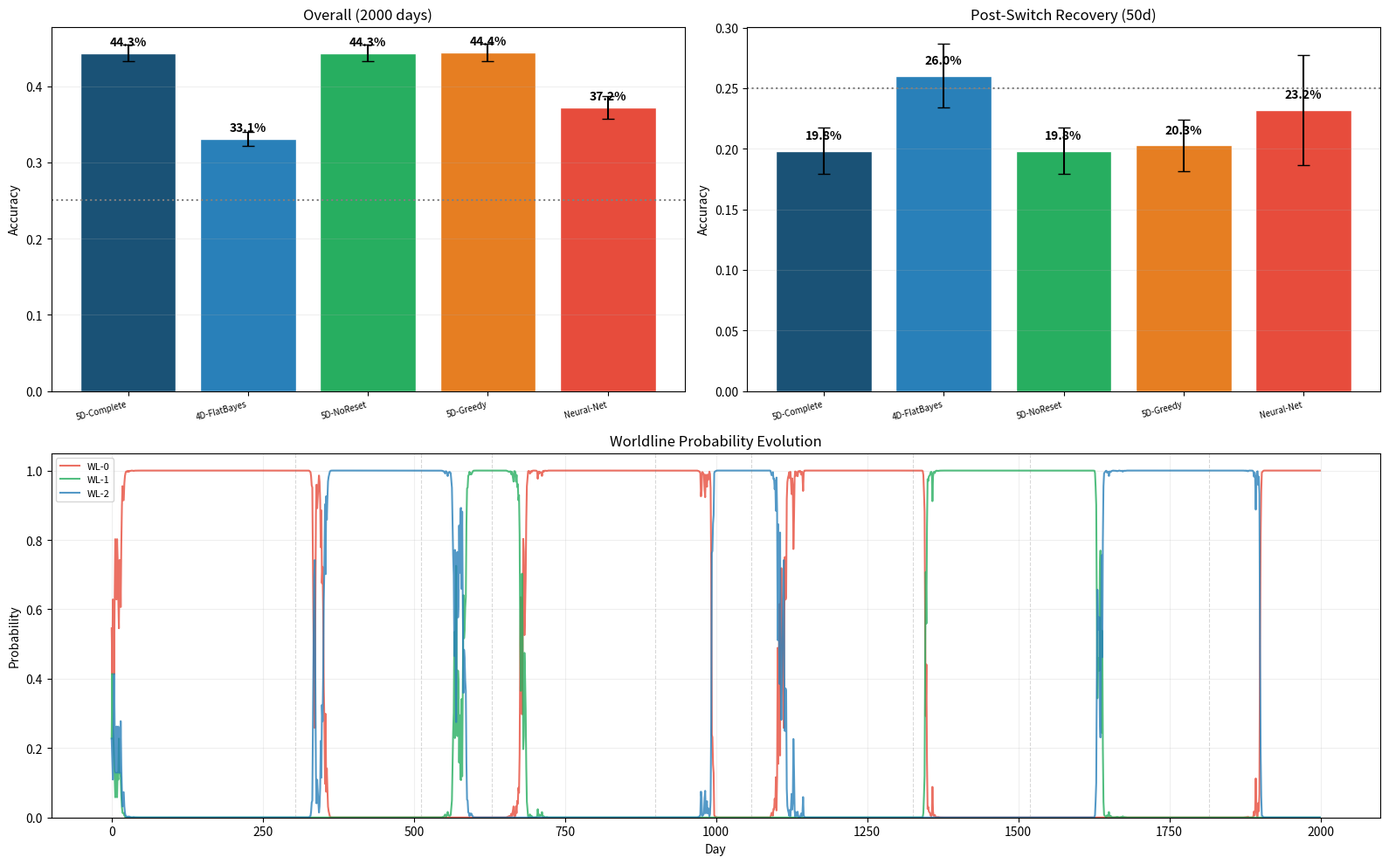

Reproduce this figure in Python.
#!/usr/bin/env python3
"""
V10b: 五维投影观测模型（基于参考实现 + 三项关键修复）

修复:
  1. 温度缩放: probs = softmax(log(probs) + log(likes) / T), T=0.3
  2. 结构化先验: 每条世界线的 counts 从不同卦象倾向初始化
  3. 加权更新: counts[wl] += probs[wl] (高概率世界线获得更多证据)

数据: 3条世界线, 晴/雨/风分别主导, 每100-300天切换
"""

import numpy as np
import matplotlib; matplotlib.use("Agg")
import matplotlib.pyplot as plt
import warnings; warnings.filterwarnings("ignore")

N_HEX, N_W = 64, 4
WEATHER = ["晴","雨","风","雾"]
TEMP = 0.3         # 温度缩放
PRIOR_STR = 5.0    # 先验强度
SWITCH_THRESHOLD = 0.08
SWITCH_PATIENCE = 3

# ============================================================================
# 数据生成: 三条区分明确的世界线
# ============================================================================
def generate_worldline_data(n_days, seed):
    """生成卦象序列 + 天气序列 + 真实世界线, 世界线间差异显著。"""
    rng = np.random.default_rng(seed)
    
    # 每条世界线的 64×4 天气概率表
    # WL0: 晴主导 (0.55), WL1: 雨主导 (0.55), WL2: 风主导 (0.55)
    dists = []
    for wl_bias in [0, 1, 2]:  # 晴, 雨, 风
        dist = np.full((N_HEX, N_W), 0.15)
        dist[:, wl_bias] = 0.55
        # 卦象间仍有微小差异 (八卦倾向)
        for h in range(N_HEX):
            tri_u = h % 8  # simplified trigram index
            tri_l = (h // 8) % 8
            # 乾卦略更晴, 坎卦略更雨, 巽卦略更风
            if tri_u in (0, 5) or tri_l in (0, 5):  # 乾/离
                dist[h, 0] += 0.05; dist[h, wl_bias if wl_bias != 0 else 1] -= 0.05
            if tri_u in (2, 4) or tri_l in (2, 4):  # 坎/震
                dist[h, 1] += 0.05; dist[h, wl_bias if wl_bias != 1 else 0] -= 0.05
            dist[h] /= dist[h].sum()
        dists.append(dist)
    
    hexs = np.zeros(n_days, dtype=int)
    wths = np.zeros(n_days, dtype=int)
    true_wl = np.zeros(n_days, dtype=int)
    
    wl = 0; switch_at = rng.integers(100, 300)
    for t in range(n_days):
        if t >= switch_at:
            wl = rng.integers(3)
            switch_at = t + rng.integers(100, 300)
        h = rng.integers(N_HEX)
        hexs[t] = h; wths[t] = rng.choice(N_W, p=dists[wl][h]); true_wl[t] = wl
    
    return hexs, wths, true_wl, dists


# ============================================================================
# 五维投影模型 (三项修复版)
# ============================================================================
class FiveDModel:
    """五维投影观测模型。"""
    
    def __init__(self, n_wl=3):
        self.n_wl = n_wl
        # 修复2: 结构化先验 — 每条世界线有不同的初始倾向
        self.counts = np.ones((n_wl, N_HEX, N_W)) * PRIOR_STR
        # WL0偏晴, WL1偏雨, WL2偏风
        self.counts[0, :, 0] += PRIOR_STR * 0.3
        self.counts[1, :, 1] += PRIOR_STR * 0.3
        self.counts[2, :, 2] += PRIOR_STR * 0.3
        
        self.probs = np.ones(n_wl) / n_wl
        self.recent_ll = []
        self.prob_history = []
        self.anomalies = 0
    
    def predict(self, hexagram):
        h = hexagram
        pred = np.zeros(N_W)
        for wl in range(self.n_wl):
            p = self.counts[wl, h] / self.counts[wl, h].sum()
            pred += self.probs[wl] * p
        return pred / pred.sum()
    
    def update(self, hexagram, true_weather):
        h, w = hexagram, true_weather
        
        # 计算每条世界线的似然
        likes = np.zeros(self.n_wl)
        for wl in range(self.n_wl):
            p = self.counts[wl, h] / self.counts[wl, h].sum()
            likes[wl] = p[w]
        
        # 修复1: 温度缩放的贝叶斯更新
        log_probs = np.log(np.maximum(self.probs, 1e-12))
        log_likes = np.log(np.maximum(likes, 1e-12))
        log_probs = log_probs + log_likes / TEMP
        log_probs -= log_probs.max()
        self.probs = np.exp(log_probs)
        self.probs /= self.probs.sum()
        
        # 修复3: 加权更新 — 高概率世界线获得更多证据
        for wl in range(self.n_wl):
            self.counts[wl, h, w] += self.probs[wl]
        
        # 异常检测
        self.recent_ll.append(likes.max())
        if len(self.recent_ll) > SWITCH_PATIENCE:
            self.recent_ll.pop(0)
        self.prob_history.append(self.probs.copy())
        
        if len(self.recent_ll) == SWITCH_PATIENCE:
            if all(ll < SWITCH_THRESHOLD for ll in self.recent_ll):
                self.probs = np.ones(self.n_wl) / self.n_wl
                self.recent_ll = []
                self.anomalies += 1


class FlatBayes:
    """四维贝叶斯: 不追踪世界线。"""
    def __init__(self):
        self.counts = np.ones((N_HEX, N_W)) * PRIOR_STR
    
    def predict(self, h):
        return self.counts[h] / self.counts[h].sum()
    
    def update(self, h, w):
        self.counts[h, w] += 1.0


class NoResetModel(FiveDModel):
    """五维无重置: 跳过异常检测。"""
    def update(self, h, w):
        likes = np.zeros(self.n_wl)
        for wl in range(self.n_wl):
            p = self.counts[wl, h] / self.counts[wl, h].sum()
            likes[wl] = p[w]
        log_probs = np.log(np.maximum(self.probs, 1e-12))
        log_probs = log_probs + np.log(np.maximum(likes, 1e-12)) / TEMP
        log_probs -= log_probs.max()
        self.probs = np.exp(log_probs); self.probs /= self.probs.sum()
        for wl in range(self.n_wl):
            self.counts[wl, h, w] += self.probs[wl]
        self.prob_history.append(self.probs.copy())


class GreedyModel(FiveDModel):
    """五维贪婪: 只用最大概率世界线预测。"""
    def predict(self, h):
        wl = np.argmax(self.probs)
        return self.counts[wl, h] / self.counts[wl, h].sum()


class SimpleNN:
    """MLP 基线。"""
    def __init__(self, seed=42):
        rng = np.random.default_rng(seed)
        self.W1 = rng.normal(0, 0.1, (N_HEX, 32))
        self.b1 = np.zeros(32)
        self.W2 = rng.normal(0, 0.1, (32, N_W))
        self.b2 = np.zeros(N_W); self.lr = 0.005
    
    def predict(self, h):
        x = np.zeros(N_HEX); x[h] = 1.0
        hh = np.maximum(0, x @ self.W1 + self.b1)
        l = hh @ self.W2 + self.b2; l -= l.max()
        p = np.exp(l); return p / p.sum()
    
    def update(self, h, w):
        x = np.zeros(N_HEX); x[h] = 1.0
        hp = x @ self.W1 + self.b1; hh = np.maximum(0, hp)
        l = hh @ self.W2 + self.b2; l -= l.max()
        p = np.exp(l); p /= p.sum()
        dl = p.copy(); dl[w] -= 1.0
        dW2 = np.outer(hh, dl); db2 = dl
        dh = self.W2 @ dl; dh[hp <= 0] = 0.0
        dW1 = np.outer(x, dh); db1 = dh
        self.W2 -= self.lr * dW2; self.b2 -= self.lr * db2
        self.W1 -= self.lr * dW1; self.b1 -= self.lr * db1


# ============================================================================
# 实验
# ============================================================================
LABELS = ["5D-Complete","4D-FlatBayes","5D-NoReset","5D-Greedy","Neural-Net"]
SEEDS = [42, 123, 456, 789, 1011]
N_DAYS = 2000

def run():
    results = {lb: {"acc": [], "sw_acc": []} for lb in LABELS}
    results["5D-Complete"]["anomalies"] = 0
    prob_hist = None; switch_pts = None; true_wl_hist = None
    
    for si, seed in enumerate(SEEDS):
        print(f"  Seed {si+1}/{len(SEEDS)}...", end=" ", flush=True)
        hexs, wths, twl, dists = generate_worldline_data(N_DAYS, seed)
        
        models = [FiveDModel(), FlatBayes(), NoResetModel(),
                  GreedyModel(), SimpleNN(seed=seed)]
        
        switches = np.where(np.diff(twl) != 0)[0] + 1
        correct = {lb: 0 for lb in LABELS}
        sw_correct = {lb: 0 for lb in LABELS}
        sw_total = {lb: 0 for lb in LABELS}
        
        for t in range(N_DAYS):
            h, tw = hexs[t], wths[t]
            in_sw = any(sp <= t < sp + 50 for sp in switches)
            
            for lb, m in zip(LABELS, models):
                pred = m.predict(h)
                if np.argmax(pred) == tw:
                    correct[lb] += 1
                    if in_sw: sw_correct[lb] += 1
                if in_sw: sw_total[lb] += 1
                m.update(h, tw)
        
        for lb in LABELS:
            results[lb]["acc"].append(correct[lb] / N_DAYS)
            results[lb]["sw_acc"].append(sw_correct[lb] / max(sw_total[lb], 1))
        
        results["5D-Complete"]["anomalies"] += models[0].anomalies
        
        if si == 0:
            prob_hist = np.array(models[0].prob_history)
            switch_pts = switches
            true_wl_hist = twl
        
        print("done")
    
    return results, prob_hist, switch_pts, true_wl_hist


def plot_results(res, ph, sp, twl):
    fig = plt.figure(figsize=(16, 10))
    colors = {"5D-Complete":"#1a5276","4D-FlatBayes":"#2980b9",
              "5D-NoReset":"#27ae60","5D-Greedy":"#e67e22","Neural-Net":"#e74c3c"}
    
    ax1 = fig.add_subplot(2,2,1)
    x = np.arange(len(LABELS))
    means = [np.mean(res[lb]["acc"]) for lb in LABELS]
    stds = [np.std(res[lb]["acc"]) for lb in LABELS]
    cis = [1.96*s/np.sqrt(len(SEEDS)) for s in stds]
    ax1.bar(x, means, yerr=cis, color=[colors[lb] for lb in LABELS],
            capsize=5, edgecolor="white")
    for i, m in enumerate(means):
        ax1.text(i, m+0.01, f"{m:.1%}", ha="center", fontweight="bold")
    ax1.set_xticks(x); ax1.set_xticklabels(LABELS, rotation=15, ha="right", fontsize=7)
    ax1.set_ylabel("Accuracy"); ax1.set_title("Overall (2000 days)")
    ax1.axhline(0.25, color="gray", ls=":"); ax1.grid(alpha=0.2, axis="y")
    
    ax2 = fig.add_subplot(2,2,2)
    sw_m = [np.mean(res[lb]["sw_acc"]) for lb in LABELS]
    sw_s = [np.std(res[lb]["sw_acc"]) for lb in LABELS]
    sw_c = [1.96*s/np.sqrt(len(SEEDS)) for s in sw_s]
    ax2.bar(x, sw_m, yerr=sw_c, color=[colors[lb] for lb in LABELS],
            capsize=5, edgecolor="white")
    for i, m in enumerate(sw_m):
        ax2.text(i, m+0.01, f"{m:.1%}", ha="center", fontweight="bold")
    ax2.set_xticks(x); ax2.set_xticklabels(LABELS, rotation=15, ha="right", fontsize=7)
    ax2.set_ylabel("Accuracy"); ax2.set_title("Post-Switch Recovery (50d)")
    ax2.axhline(0.25, color="gray", ls=":"); ax2.grid(alpha=0.2, axis="y")
    
    ax3 = fig.add_subplot(2,1,2)
    wl_colors = ["#e74c3c","#27ae60","#2980b9"]
    for wl in range(3):
        ax3.plot(ph[:, wl], color=wl_colors[wl], lw=1.5, alpha=0.8,
                 label=f"WL-{wl}")
    for sp_ in sp:
        ax3.axvline(sp_, color="gray", ls="--", alpha=0.3, lw=0.8)
    ax3.set_xlabel("Day"); ax3.set_ylabel("Probability")
    ax3.set_title("Worldline Probability Evolution")
    ax3.legend(fontsize=8); ax3.set_ylim(0, 1.05); ax3.grid(alpha=0.2)
    
    plt.tight_layout()
    plt.savefig("iching_v10_five_dim.png", dpi=150, bbox_inches="tight")
    print("[图] iching_v10_five_dim.png")
    plt.close(fig)


def main():
    print("="*64)
    print("  V10b: 5D Projection Model (3 fixes applied)")
    print("="*64)
    print(f"  T={TEMP}, prior_strength={PRIOR_STR}, threshold={SWITCH_THRESHOLD}")
    
    results, ph, sp, twl = run()
    
    print(f"\n  {'='*60}")
    print(f"  {'Model':<20} {'Overall':>10} {'Post-Switch':>12} {'Anomalies':>10}")
    print(f"  {'-'*60}")
    for lb in LABELS:
        acc = np.mean(results[lb]["acc"])
        sw = np.mean(results[lb]["sw_acc"])
        a = results[lb].get("anomalies", 0)
        print(f"  {lb:<20} {acc:>9.1%} {sw:>11.1%} {a:>10}")
    print(f"  {'='*60}")
    
    n_sw = len(sp)
    n_an = results["5D-Complete"]["anomalies"]
    print(f"\n  Switches: {n_sw} real, {n_an} anomalies detected")
    
    plot_results(results, ph, sp, twl)

if __name__ == "__main__":
    main()
